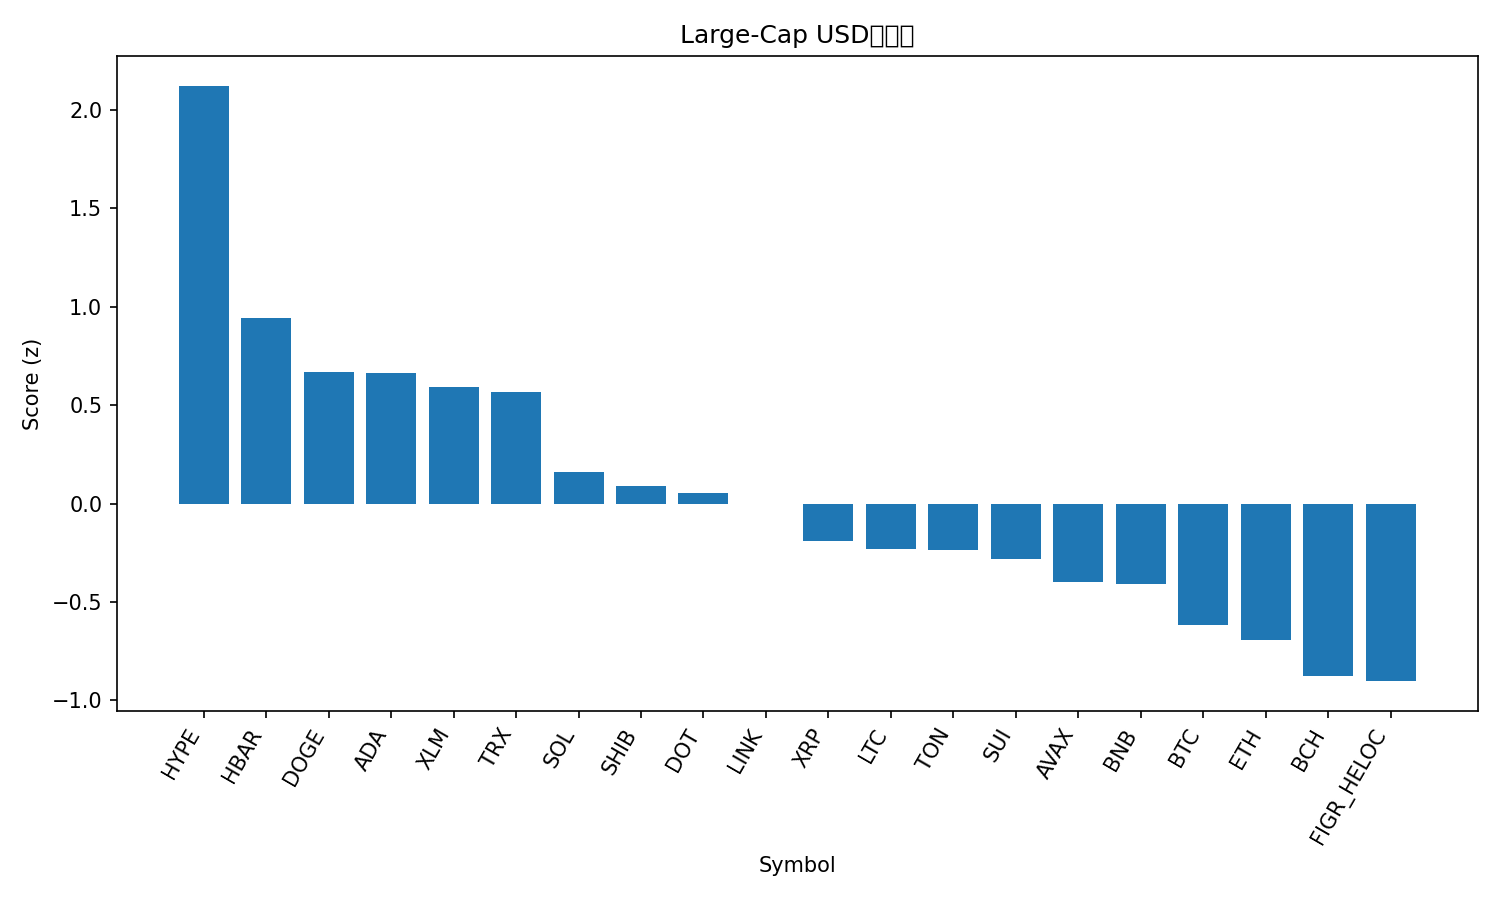

The file beside this chart, header and first rows:
rank, name, symbol, price, pct_1h, pct_24h, pct_7d, pct_1h_vs_btc, pct_24h_vs_btc, pct_7d_vs_btc, market_cap_rank, market_cap, volume_usd, score
1, Hyperliquid, HYPE, 54.74, 0.486, 7.525, 23.19, 0.5446, 6.508, 20.99, 14, 14756472337, 724914338, 2.121
2, Hedera, HBAR, 0.233, 0.408, 4.649, 7.14, 0.4666, 3.632, 4.942, 25, 9884011404, 238664217, 0.9428
3, Dogecoin, DOGE, 0.2409, 0.2588, 3.295, 13.51, 0.3174, 2.279, 11.31, 9, 36361996081, 3554752681, 0.6694
4, Cardano, ADA, 0.889, 0.1746, 5.179, 8.045, 0.2332, 4.162, 5.847, 10, 32462369920, 1952635459, 0.6612
5, Stellar, XLM, 0.3858, 0.1943, 5.022, 5.869, 0.2529, 4.006, 3.671, 20, 12248252250, 437898026, 0.5916
6, TRON, TRX, 0.3371, 0.6389, 1.674, -0.7422, 0.6975, 0.6578, -2.94, 11, 31901858280, 950322977, 0.5657
7, Solana, SOL, 218.7, -0.07531, 4.663, 8.193, -0.01672, 3.646, 5.996, 6, 118535660889, 11041183666, 0.1609
8, Shiba Inu, SHIB, 1.308e-05, 0.03046, 3.555, 7.076, 0.08905, 2.539, 4.878, 31, 7709060610, 271402849, 0.09053
9, Polkadot, DOT, 4.13, -0.01329, 3.203, 10.05, 0.0453, 2.187, 7.854, 33, 6288695017, 362917804, 0.05348
10, Chainlink, LINK, 23.65, -0.05738, 4.915, 1.812, 0.00121, 3.898, -0.3864, 13, 16042392215, 1124354119, -0.002574
11, XRP, XRP, 3.02, -0.1707, 3.695, 7.987, -0.1121, 2.679, 5.789, 3, 179950262911, 6844293468, -0.1906
12, Litecoin, LTC, 114.4, 0.1464, 1.243, 3.474, 0.2049, 0.2261, 1.276, 27, 8722308304, 619057988, -0.2292
13, Toncoin, TON, 3.14, 0.1738, 1.603, 0.04268, 0.2324, 0.5863, -2.155, 29, 8070374609, 180614264, -0.2353
14, Sui, SUI, 3.59, -0.3256, 4.482, 9.6, -0.267, 3.466, 7.402, 18, 12826037415, 1421980545, -0.2834
15, Avalanche, AVAX, 25.91, -0.2412, 3.202, 8.435, -0.1826, 2.185, 6.237, 23, 10938110749, 704897333, -0.3992
16, BNB, BNB, 883.2, 0.05063, 1.193, 3.339, 0.1092, 0.1763, 1.141, 5, 122946099824, 1036368226, -0.4088
17, Bitcoin, BTC, 112931, -0.05859, 1.017, 2.198, 0.0, 0.0, 0.0, 1, 2249688500596, 41032000977, -0.6145
18, Ethereum, ETH, 4354, -0.06045, 1.128, -0.5542, -0.001855, 0.1118, -2.752, 2, 526130508180, 30360482049, -0.6944
19, Bitcoin Cash, BCH, 586, -0.01028, -0.8621, 3.305, 0.04831, -1.879, 1.107, 22, 11674459366, 415169513, -0.8748
20, Figure Heloc, FIGR_HELOC, 0.9961, 2.0078121965330017e-05, -0.3988, -0.3891, 0.05861, -1.415, -2.587, 19, 12256948018, 11238966, -0.9019
21, Cronos, CRO, 0.2513, 0.1672, -2.205, -5.064, 0.2258, -3.221, -7.262, 28, 8447907881, 108598235, -1.081
